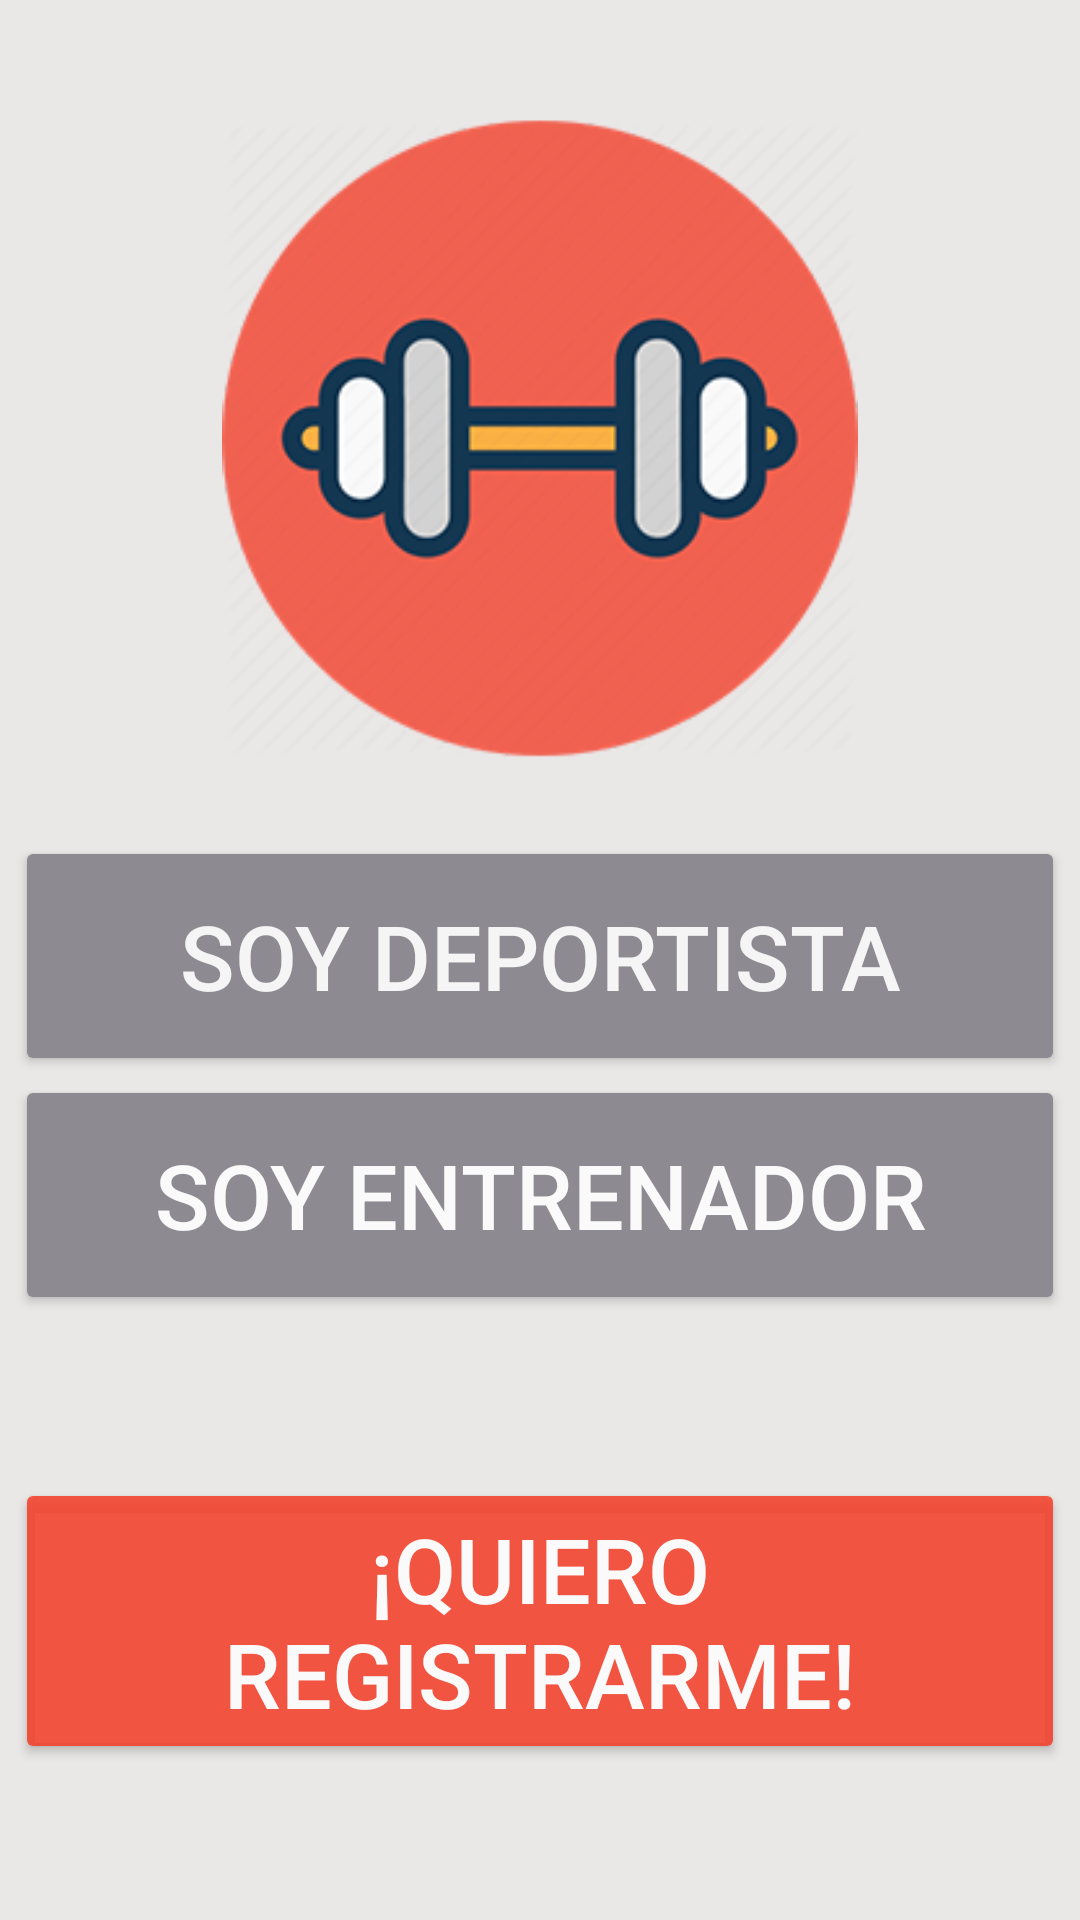

Android layout source for this screen:
<!-- AndroidManifest.xml: application theme Theme.FitnessApp -->
<!-- res/layout/activity_main.xml -->
<?xml version="1.0" encoding="utf-8"?>
<androidx.constraintlayout.widget.ConstraintLayout xmlns:android="http://schemas.android.com/apk/res/android"
    xmlns:app="http://schemas.android.com/apk/res-auto"
    xmlns:tools="http://schemas.android.com/tools"
    android:layout_width="match_parent"
    android:layout_height="match_parent"
    android:background="@color/gris_fondo"
    tools:context=".MainActivity">

    <ImageView
        android:id="@+id/imageView"
        android:layout_width="222dp"
        android:layout_height="216dp"
        android:layout_marginTop="83dp"
        android:layout_marginBottom="432dp"
        app:layout_constraintBottom_toBottomOf="parent"
        app:layout_constraintEnd_toEndOf="parent"
        app:layout_constraintHorizontal_bias="0.5"
        app:layout_constraintStart_toStartOf="parent"
        app:layout_constraintTop_toTopOf="parent"
        app:srcCompat="@drawable/logo" />

    <Button
        android:id="@+id/buttonRegistro"
        android:layout_width="350dp"
        android:layout_height="wrap_content"
        android:layout_marginBottom="52dp"
        android:shadowColor="#817A7A"
        android:text="@string/comenzar"
        android:textColor="#FAFAFA"
        android:textSize="30sp"
        app:backgroundTint="@color/rojo_1"
        app:layout_constraintBottom_toBottomOf="parent"
        app:layout_constraintEnd_toEndOf="parent"
        app:layout_constraintStart_toStartOf="parent"
        app:strokeColor="#B5AFAF" />

    <Button
        android:id="@+id/buttonDeportista"
        android:layout_width="350dp"
        android:layout_height="80dp"
        android:layout_marginTop="25dp"
        android:shadowColor="#817A7A"
        android:text="@string/acceso_dep"
        android:textColor="#F5F5F5"
        android:textSize="30sp"
        app:backgroundTint="@color/gris_medio"
        app:layout_constraintEnd_toEndOf="parent"
        app:layout_constraintHorizontal_bias="0.5"
        app:layout_constraintStart_toStartOf="parent"
        app:layout_constraintTop_toBottomOf="@+id/imageView"
        app:strokeColor="#B5AFAF" />

    <Button
        android:id="@+id/buttonEntrenador"
        android:layout_width="350dp"
        android:layout_height="80dp"
        android:layout_marginTop="22dp"
        android:layout_marginBottom="77dp"
        android:shadowColor="#817A7A"
        android:text="@string/acceso_ent"
        android:textColor="#FAFAFA"
        android:textSize="30sp"
        app:backgroundTint="@color/gris_medio"
        app:layout_constraintBottom_toTopOf="@+id/buttonRegistro"
        app:layout_constraintEnd_toEndOf="parent"
        app:layout_constraintHorizontal_bias="0.5"
        app:layout_constraintStart_toStartOf="parent"
        app:layout_constraintTop_toBottomOf="@+id/buttonDeportista"
        app:strokeColor="#B5AFAF" />

</androidx.constraintlayout.widget.ConstraintLayout>
<!-- resources referenced by this layout -->
<resources>
  <color name="gris_fondo">#EAE7E7</color>
  <color name="gris_medio">#8D8A91</color>
  <color name="rojo_1">#E1F3412A</color>
  <!-- drawable logo: png bitmap (drawable, 36287 bytes) -->
  <string name="acceso_dep">Soy deportista</string>
  <string name="acceso_ent">Soy entrenador</string>
  <string name="comenzar">¡Quiero registrarme!</string>
  <style name="Theme.FitnessApp" parent="Theme.MaterialComponents.DayNight.DarkActionBar">
          
          <item name="colorPrimary">@color/rojo_1</item>
          <item name="colorPrimaryVariant">@color/teal_700</item>
          <item name="colorOnPrimary">@color/white</item>
          
          <item name="colorSecondary">@color/gris_medio</item>
          <item name="colorSecondaryVariant">@color/gris_oscuro</item>
          <item name="colorOnSecondary">@color/black</item>
          
          <item name="android:statusBarColor" tools:targetApi="l">?attr/colorPrimaryVariant</item>
          
      </style>
  <color name="teal_700">#555457</color>
  <color name="white">#FFFFFFFF</color>
  <color name="gris_oscuro">#555457</color>
  <color name="black">#FF000000</color>
</resources>
